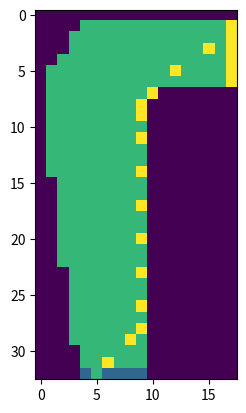

Here is the Python script that generated this plot:
import numpy as np
import matplotlib.pyplot as plt
from tqdm import tqdm

np.random.seed(1)

big_track = ['WWWWWWWWWWWWWWWWWW',
              'WWWWooooooooooooo+',
              'WWWoooooooooooooo+',
              'WWWoooooooooooooo+',
              'WWooooooooooooooo+',
              'Woooooooooooooooo+',
              'Woooooooooooooooo+',
              'WooooooooooWWWWWWW',
              'WoooooooooWWWWWWWW',
              'WoooooooooWWWWWWWW',
              'WoooooooooWWWWWWWW',
              'WoooooooooWWWWWWWW',
              'WoooooooooWWWWWWWW',
              'WoooooooooWWWWWWWW',
              'WoooooooooWWWWWWWW',
              'WWooooooooWWWWWWWW',
              'WWooooooooWWWWWWWW',
              'WWooooooooWWWWWWWW',
              'WWooooooooWWWWWWWW',
              'WWooooooooWWWWWWWW',
              'WWooooooooWWWWWWWW',
              'WWooooooooWWWWWWWW',
              'WWooooooooWWWWWWWW',
              'WWWoooooooWWWWWWWW',
              'WWWoooooooWWWWWWWW',
              'WWWoooooooWWWWWWWW',
              'WWWoooooooWWWWWWWW',
              'WWWoooooooWWWWWWWW',
              'WWWoooooooWWWWWWWW',
              'WWWoooooooWWWWWWWW',
              'WWWWooooooWWWWWWWW',
              'WWWWooooooWWWWWWWW',
              'WWWW------WWWWWWWW']

class RaceTrack:

	def __init__(self, grid):
		self.NOISE = 0
		self.MAX_VELOCITY = 4
		self.MIN_VELOCITY = 0
		self.starting_line = []
		self.track = None
		self.car_position = None
		self._load_track(grid)
		self._generate_start_state()
		self.velocity = np.array([0, 0], dtype=np.int16)


	def reset(self): #
		self._generate_start_state()
		self.velocity = np.array([0, 0], dtype=np.int16)


	def get_state(self): #
		return self.car_position.copy(), self.velocity.copy()


	def _generate_start_state(self): #
		index = np.random.choice(len(self.starting_line))
		self.car_position = np.array(self.starting_line[index])


	def take_action(self, action):
		if self.is_terminal():
			return 0
		self._update_state(action)
		return -1


	def _update_state(self, action):
		# update velocity
		# with probability of 0.1, keep the velocity unchanged
		if not np.random.binomial(1, 0.1):
			self.velocity += np.array(action, dtype=np.int16)
			self.velocity = np.minimum(self.velocity, self.MAX_VELOCITY)
			self.velocity = np.maximum(self.velocity, self.MIN_VELOCITY)

		# update car position
		for tstep in range(0, self.MAX_VELOCITY + 1):
			t = tstep / self.MAX_VELOCITY
			position = self.car_position + np.round(self.velocity * t).astype(np.int16)

			if self.track[position[0], position[1]] == -1:
				self.reset()
				return
			if self.track[position[0], position[1]] == 2:
				self.car_position = position
				self.velocity = np.array([0, 0], dtype=np.int16)
				return
		self.car_position = position


	def _load_track(self, grid):
		y_len, x_len = len(grid), len(grid[0])
		self.track = np.zeros((x_len, y_len), dtype=np.int16)
		for y in range(y_len):
			for x in range(x_len):
				pt = grid[y][x]
				if pt == 'W':
					self.track[x, y] = -1
				elif pt == 'o':
					self.track[x, y] = 1
				elif pt == '-':
					self.track[x, y] = 0
				else:
					self.track[x, y] = 2
		# rotate the track in order to sync the track with actions
		self.track = np.fliplr(self.track)
		for y in range(y_len):
			for x in range(x_len):
				if self.track[x, y] == 0:
					self.starting_line.append((x, y))

	def is_terminal(self):
		return self.track[self.car_position[0], self.car_position[1]] == 2


actions = [[-1,-1],[-1,0],[-1,1],[0,-1],[0,0],[0,1],[1,-1],[1,0],[1,1]]

def behavior_policy(state):
	index = np.random.choice(len(actions))
	return np.array(actions[index])


def off_policy_MC_control(episodes, gamma, grid):
	x_len, y_len = len(grid[0]), len(grid)
	Q = np.zeros((x_len, y_len, 5, 5, 3, 3)) - 40
	C = np.zeros((x_len, y_len, 5, 5, 3, 3))
	pi = np.zeros((x_len, y_len, 5, 5, 1, 2), dtype=np.int16)
	track = RaceTrack(grid)
	# for epsilon-soft greedy policy
	epsilon = 0.1

	for ep in tqdm(range(episodes)):
		# print('episode ', ep+1)
		track.reset()
		trajectory = []
		while not track.is_terminal():
			state = track.get_state()
			s_x, s_y = state[0][0], state[0][1]
			s_vx, s_vy = state[1][0], state[1][1]
			if not np.random.binomial(1, epsilon):
				action = pi[s_x, s_y, s_vx, s_vy, 0]
			else:
				action = behavior_policy(state)
			reward = track.take_action(action)
			trajectory.append([state, action, reward])
		G = 0
		W = 1
		while len(trajectory) > 0:
			state, action, reward = trajectory.pop()
			G = gamma * G + reward
			sp_x, sp_y, sv_x, sv_y = state[0][0], state[0][1], state[1][0], state[1][1]
			a_x, a_y = action
			s_a = (sp_x, sp_y, sv_x, sv_y, a_x, a_y)
			C[s_a] += W
			Q[s_a] += W/C[s_a]*(G-Q[s_a])
			q_max = -1e5
			a_max = None
			for act in actions:
				sa_max = sp_x, sp_y, sv_x, sv_y, act[0], act[1]
				if Q[sa_max] > q_max:
					q_max = Q[sa_max]
					a_max = act
			pi[sp_x, sp_y, sv_x, sv_y, 0] = a_max
			if not np.array_equal(pi[sp_x, sp_y, sv_x, sv_y, 0], action):
				break
			W *= 1/(1-epsilon+epsilon/9)
	return pi
			

if __name__ == '__main__':
	gamma = 0.9
	episodes = 10000
	grid = big_track
	policy = off_policy_MC_control(episodes, gamma, grid)
	track_ = RaceTrack(grid)
	x_len, y_len = len(grid[0]), len(grid)
	trace = np.zeros((x_len, y_len))
	for _ in range(1000):
		state = track_.get_state()
		sp_x, sp_y, sv_x, sv_y = state[0][0], state[0][1], state[1][0], state[1][1]
		trace[sp_x, sp_y] += 1
		action = policy[sp_x, sp_y, sv_x, sv_y, 0]
		reward = track_.take_action(action)
		if track_.is_terminal():
			break
	trace = (trace > 0).astype(np.float32)
	trace += track_.track
	plt.imshow(np.flipud(trace.T))
	plt.savefig('./racetrack_off_policy_control.png')
	plt.close()
